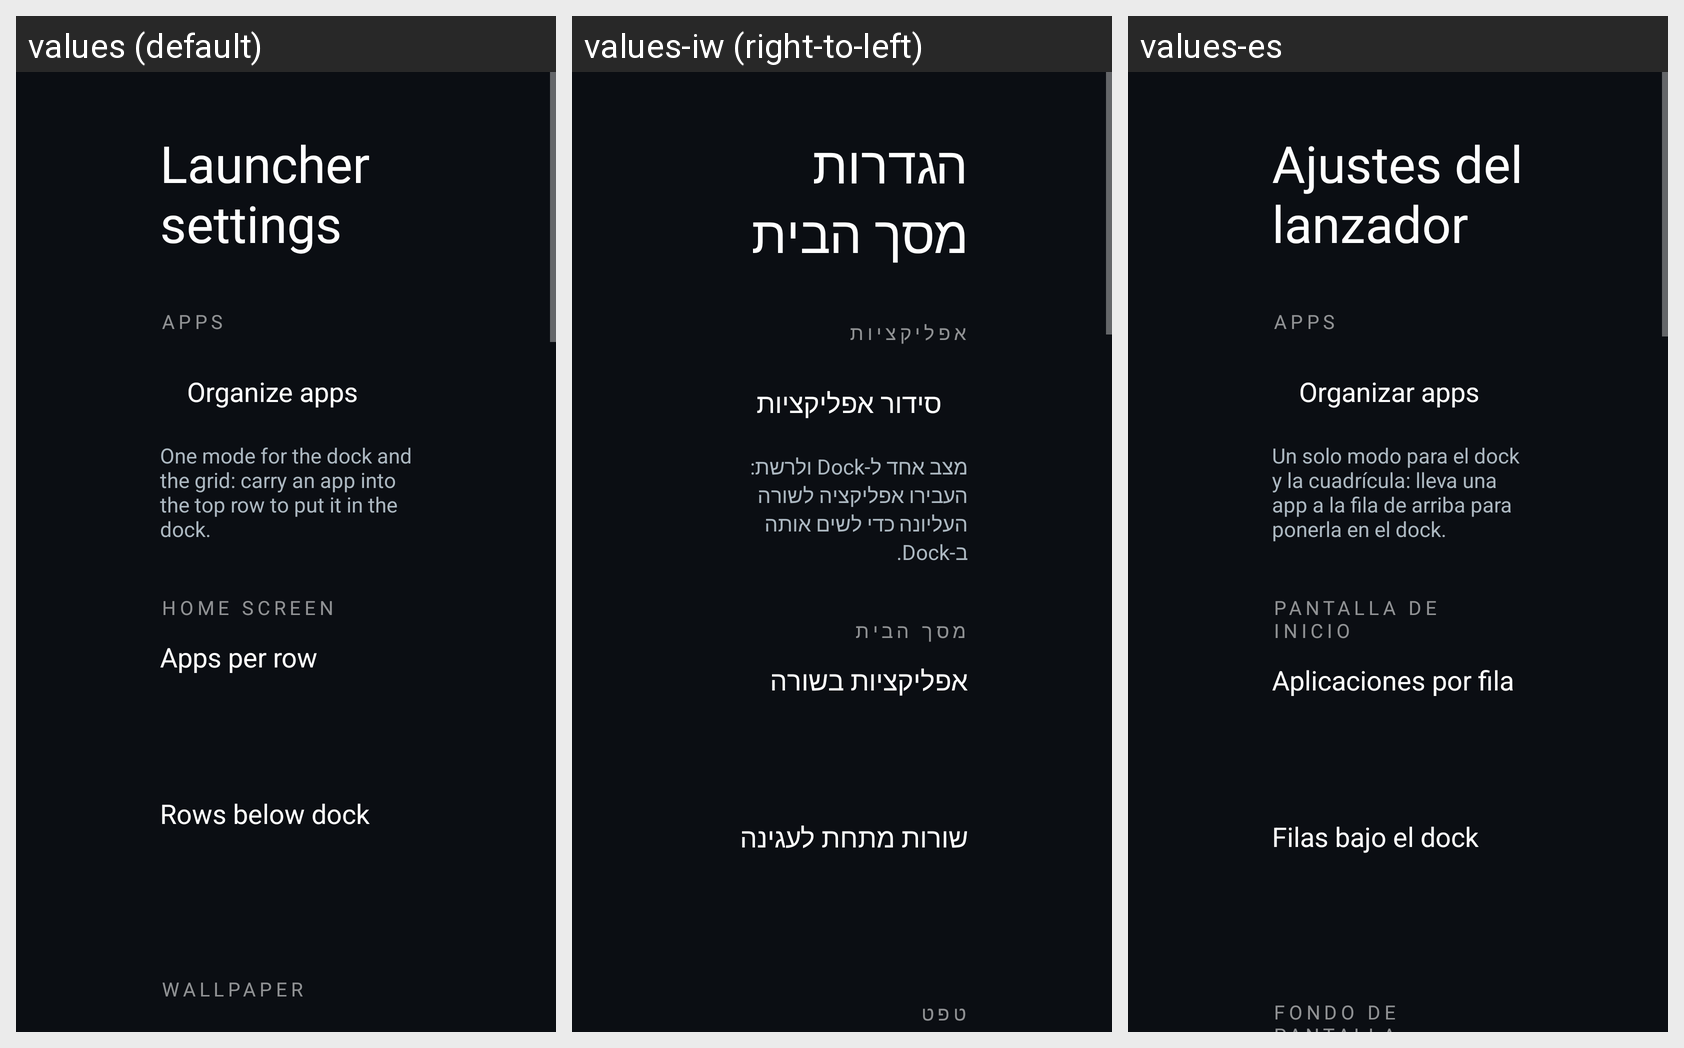

Translations of the strings shown on this Android screen, per locale in the grid:
Android screen res/layout/activity_launcher_settings.xml rendered under 3 locales, left to right: values (default), values-iw (right-to-left), values-es. Device: Nexus 5 (rendered at 1080×1920; each locale shown at half size, 540×960, under a caption strip naming it); theme Theme.TvHome.
Strings drawn on this screen, with the default value and each locale's value (text and hints the layout hard-codes, and strings that could not be matched under every locale, appear in the picture but are not listed):

launcher_settings
  values: Launcher settings
  values-iw: הגדרות מסך הבית
  values-es: Ajustes del lanzador

section_apps
  values: Apps
  values-iw: אפליקציות
  values-es: Apps

organize_apps
  values: Organize apps
  values-iw: סידור אפליקציות
  values-es: Organizar apps

organize_settings_hint
  values: One mode for the dock and the grid: carry an app into the top row to put it in the dock.
  values-iw: מצב אחד ל-Dock ולרשת: העבירו אפליקציה לשורה העליונה כדי לשים אותה ב-Dock.
  values-es: Un solo modo para el dock y la cuadrícula: lleva una app a la fila de arriba para ponerla en el dock.

section_home
  values: Home screen
  values-iw: מסך הבית
  values-es: Pantalla de inicio

columns_label
  values: Apps per row
  values-iw: אפליקציות בשורה
  values-es: Aplicaciones por fila

rows_below_dock_label
  values: Rows below dock
  values-iw: שורות מתחת לעגינה
  values-es: Filas bajo el dock

section_wallpaper
  values: Wallpaper
  values-iw: טפט
  values-es: Fondo de pantalla
